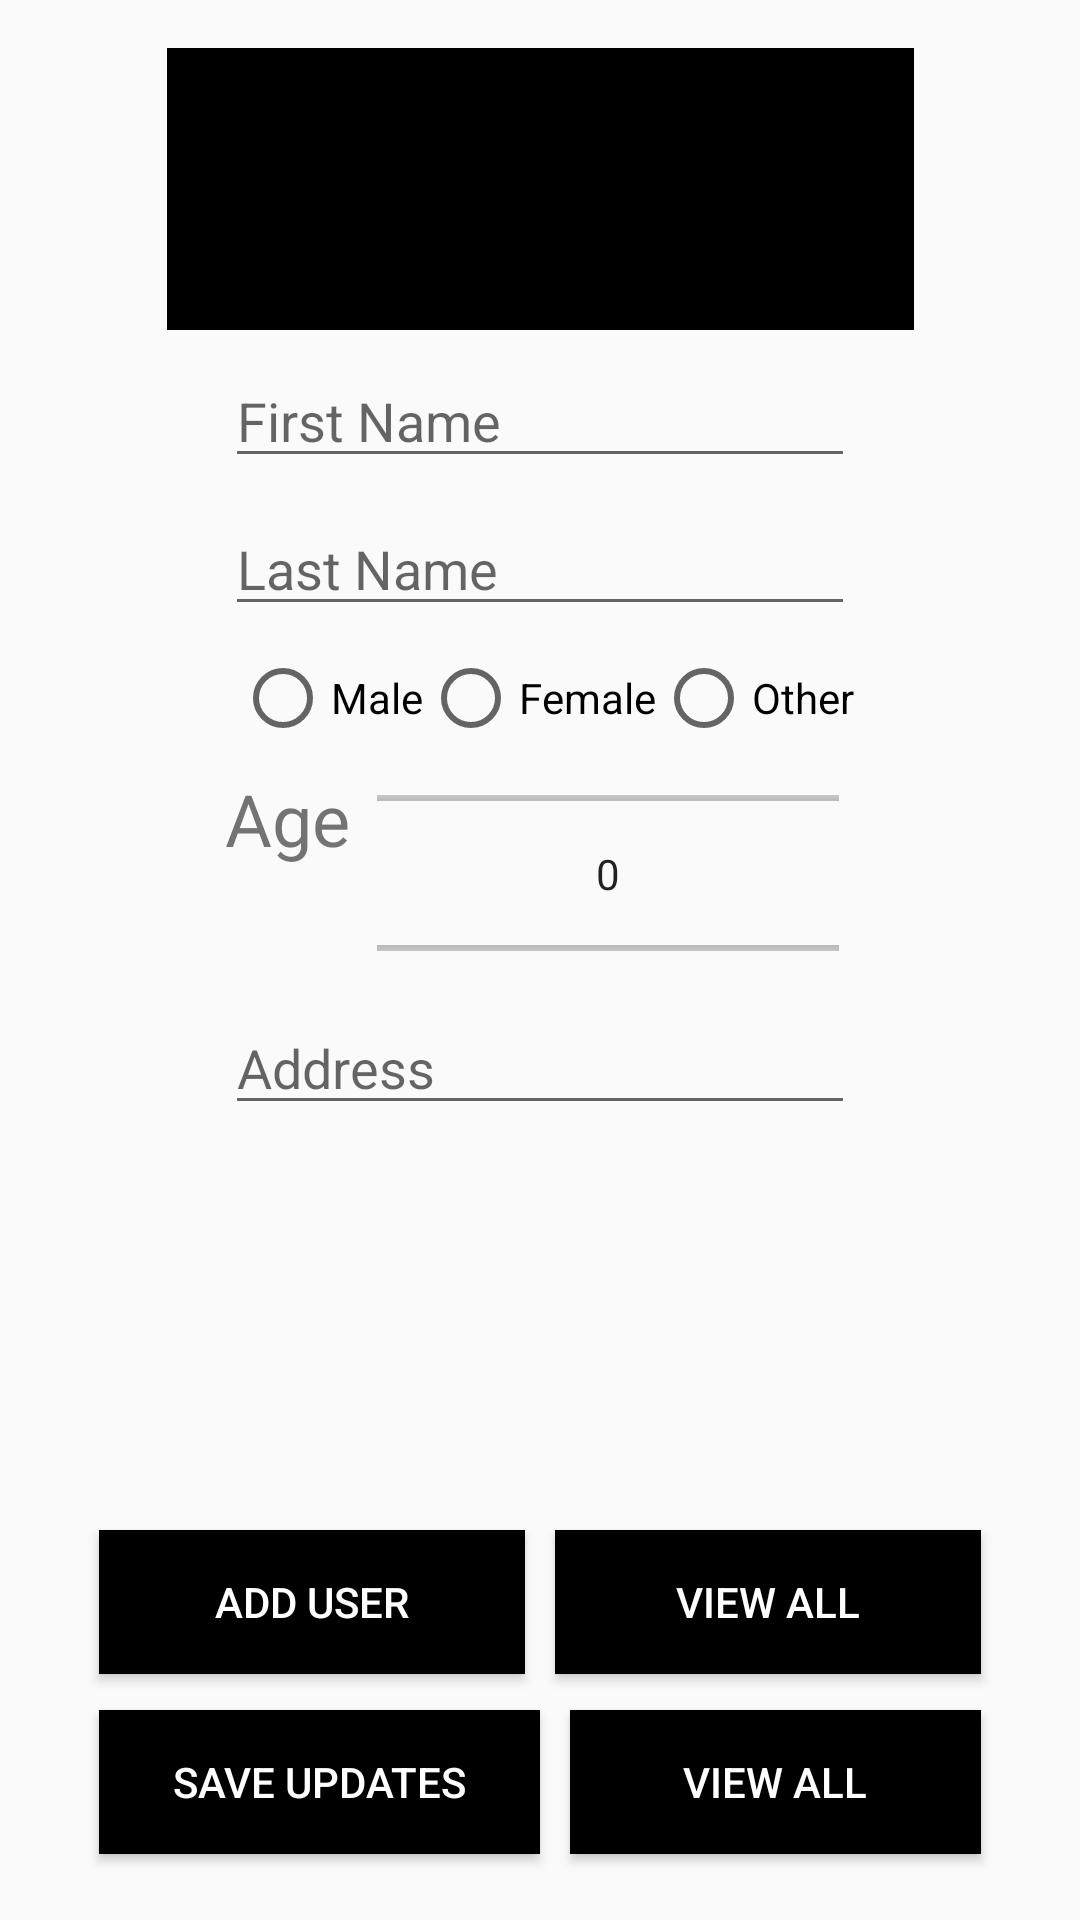

Layout XML and referenced resources for this Android screen:
<!-- AndroidManifest.xml: application theme AppTheme -->
<!-- res/layout/add_update_friends.xml -->
<?xml version="1.0" encoding="utf-8"?>
<androidx.constraintlayout.widget.ConstraintLayout xmlns:android="http://schemas.android.com/apk/res/android"
    xmlns:app="http://schemas.android.com/apk/res-auto"
    xmlns:tools="http://schemas.android.com/tools"
    android:layout_width="match_parent"
    android:layout_height="match_parent"
    tools:context=".Friends.Add_Update_Friends">

    <LinearLayout
        android:id="@+id/add_view"
        android:layout_width="304dp"
        android:layout_height="60dp"
        android:orientation="horizontal"
        android:weightSum="2"
        app:layout_constraintBottom_toTopOf="@+id/update_view"
        app:layout_constraintEnd_toEndOf="parent"
        app:layout_constraintStart_toStartOf="parent">

        <Button
            android:id="@+id/add_save_btn"
            android:layout_width="wrap_content"
            android:layout_height="wrap_content"
            android:layout_gravity="center"
            android:layout_marginLeft="5dp"
            android:layout_marginRight="5dp"
            android:layout_weight="1"
            android:background="#000000"
            android:text="Add User"
            android:textColor="#FFFFFF" />

        <Button
            android:id="@+id/add_view_all"
            android:layout_width="wrap_content"
            android:layout_height="wrap_content"
            android:layout_gravity="center"
            android:layout_marginLeft="5dp"
            android:layout_marginRight="5dp"
            android:layout_weight="1"
            android:background="#000000"
            android:text="View All"
            android:textColor="#FFFFFF" />
    </LinearLayout>

    <EditText
        android:id="@+id/add_name"
        android:layout_width="wrap_content"
        android:layout_height="wrap_content"
        android:layout_marginTop="8dp"
        android:ems="10"
        android:hint="First Name"
        android:inputType="textPersonName"
        app:layout_constraintEnd_toEndOf="parent"
        app:layout_constraintStart_toStartOf="parent"
        app:layout_constraintTop_toBottomOf="@+id/add_photo" />

    <LinearLayout
        android:id="@+id/update_view"
        android:layout_width="304dp"
        android:layout_height="60dp"
        android:layout_marginBottom="16dp"
        android:orientation="horizontal"
        android:weightSum="2"
        app:layout_constraintBottom_toBottomOf="parent"
        app:layout_constraintEnd_toEndOf="parent"
        app:layout_constraintStart_toStartOf="parent">

        <Button
            android:id="@+id/update_btn"
            android:layout_width="wrap_content"
            android:layout_height="wrap_content"
            android:layout_gravity="center"
            android:layout_marginLeft="5dp"
            android:layout_marginRight="5dp"
            android:layout_weight="1"
            android:background="#000000"
            android:text="Save Updates"
            android:textColor="#FFFFFF" />

        <Button
            android:id="@+id/update_view_all"
            android:layout_width="wrap_content"
            android:layout_height="wrap_content"
            android:layout_gravity="center"
            android:layout_marginLeft="5dp"
            android:layout_marginRight="5dp"
            android:layout_weight="1"
            android:background="#000000"
            android:text="View All"
            android:textColor="#FFFFFF" />
    </LinearLayout>

    <ImageView
        android:id="@+id/add_photo"
        android:layout_width="249dp"
        android:layout_height="94dp"
        android:layout_marginTop="16dp"
        android:background="#000000"
        android:src="@drawable/addphoto"
        app:layout_constraintEnd_toEndOf="parent"
        app:layout_constraintStart_toStartOf="parent"
        app:layout_constraintTop_toTopOf="parent" />

    <EditText
        android:id="@+id/add_lname"
        android:layout_width="wrap_content"
        android:layout_height="wrap_content"
        android:layout_marginTop="8dp"
        android:ems="10"
        android:hint="Last Name"
        android:inputType="textPersonName"
        app:layout_constraintEnd_toEndOf="parent"
        app:layout_constraintStart_toStartOf="parent"
        app:layout_constraintTop_toBottomOf="@+id/add_name" />

    <EditText
        android:id="@+id/add_address"
        android:layout_width="wrap_content"
        android:layout_height="wrap_content"
        android:layout_marginTop="8dp"
        android:ems="10"
        android:hint="Address"
        android:inputType="textPersonName"
        app:layout_constraintEnd_toEndOf="parent"
        app:layout_constraintStart_toStartOf="parent"
        app:layout_constraintTop_toBottomOf="@+id/np" />

    <RadioGroup
        android:id="@+id/rg"
        android:layout_width="wrap_content"
        android:layout_height="wrap_content"
        android:layout_marginTop="8dp"
        android:orientation="horizontal"
        app:layout_constraintEnd_toEndOf="parent"
        app:layout_constraintHorizontal_bias="0.509"
        app:layout_constraintStart_toStartOf="parent"
        app:layout_constraintTop_toBottomOf="@+id/add_lname">

        <RadioButton
            android:id="@+id/rd_male"
            android:layout_width="match_parent"
            android:layout_height="wrap_content"
            android:text="Male" />

        <RadioButton
            android:id="@+id/rd_female"
            android:layout_width="match_parent"
            android:layout_height="wrap_content"
            android:text="Female" />

        <RadioButton
            android:id="@+id/rd_other"
            android:layout_width="match_parent"
            android:layout_height="wrap_content"
            android:text="Other" />
    </RadioGroup>

    <NumberPicker
        android:id="@+id/np"
        android:layout_width="154dp"
        android:layout_height="69dp"
        android:layout_marginTop="8dp"
        app:layout_constraintEnd_toEndOf="parent"
        app:layout_constraintHorizontal_bias="0.61"
        app:layout_constraintStart_toStartOf="parent"
        app:layout_constraintTop_toBottomOf="@+id/rg">

    </NumberPicker>

    <TextView
        android:id="@+id/tv"
        android:layout_width="wrap_content"
        android:layout_height="0dp"
        android:text="Age"
        android:textAlignment="center"
        android:textSize="24sp"
        app:flow_horizontalAlign="center"
        app:flow_verticalAlign="center"
        app:layout_constraintBottom_toBottomOf="@+id/np"
        app:layout_constraintStart_toStartOf="@+id/add_lname"
        app:layout_constraintTop_toTopOf="@+id/np" />


</androidx.constraintlayout.widget.ConstraintLayout>
<!-- resources referenced by this layout -->
<resources>
  <style name="AppTheme" parent="Theme.AppCompat.Light.DarkActionBar">
          
          <item name="colorPrimary">#18781C</item>
          <item name="colorPrimaryDark">#0E5111</item>
          <item name="colorAccent">@color/colorAccent</item>
      </style>
  <!-- not gathered from this repository: default colours our renderer supplied (Android Studio template values) -->
  <color name="colorAccent">#FF03DAC5</color>
</resources>
